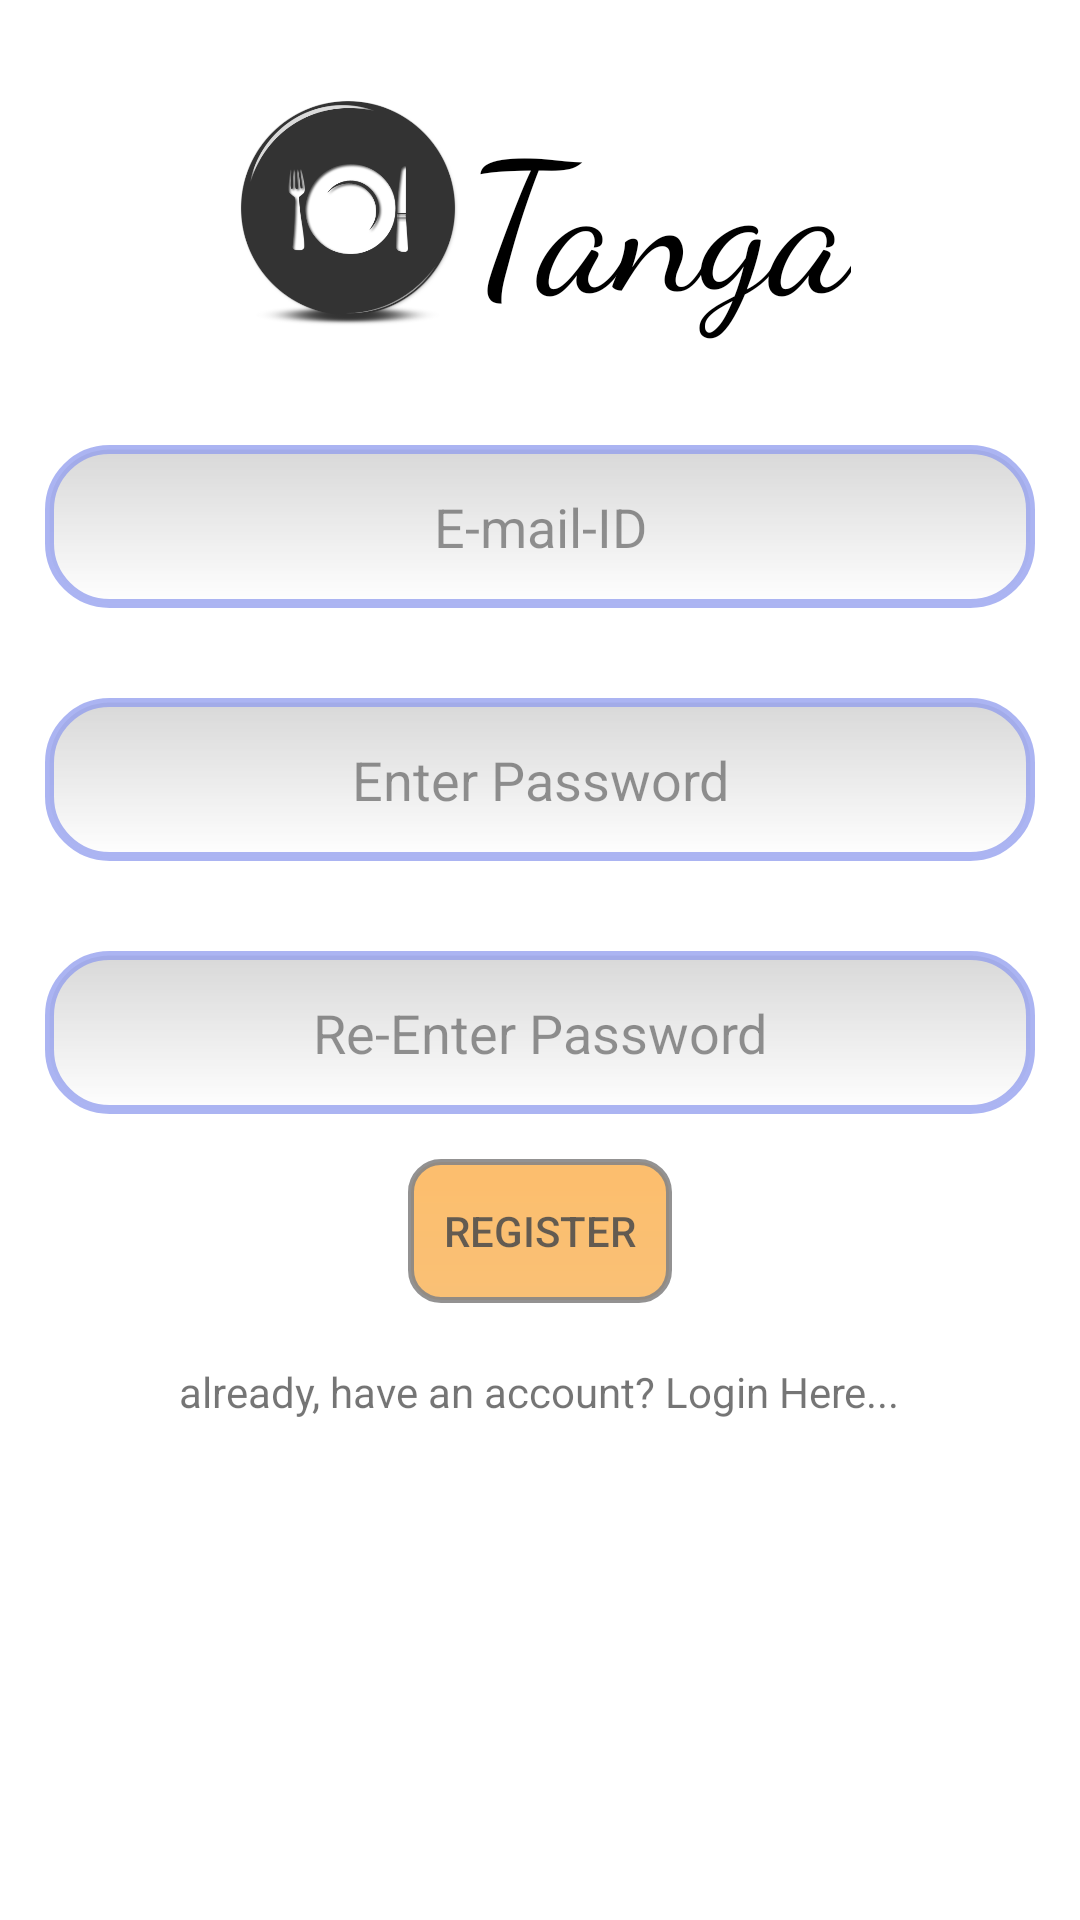

This screen was rendered from an Android layout file. Write that file and the resources it references.
<!-- AndroidManifest.xml: application theme MyMaterialTheme -->
<!-- res/layout/activity_register.xml -->
<?xml version="1.0" encoding="utf-8"?>

<ScrollView xmlns:android="http://schemas.android.com/apk/res/android"
    xmlns:app="http://schemas.android.com/apk/res-auto"
    xmlns:tools="http://schemas.android.com/tools"
    android:layout_width="match_parent"
    android:layout_height="match_parent"
    android:background="@drawable/bg_color"
    tools:context="com.satish.bunny.tanga.Activities.Access.RegisterActivity">
<LinearLayout
    android:layout_centerVertical="true"
    android:layout_width="match_parent"
    android:layout_height="wrap_content"
    android:orientation="vertical">
    <LinearLayout
        android:layout_width="wrap_content"
        android:layout_height="wrap_content"
        android:orientation="horizontal"
        android:layout_marginTop="30dp"
        android:layout_gravity="center_horizontal"
        android:layout_weight="1">
        <ImageView
            android:layout_width="80sp"
            android:layout_height="80sp"
            android:alpha="0.8"
            android:src="@drawable/icon"/>
        <TextView
            android:layout_width="wrap_content"
            android:layout_height="wrap_content"
            android:textSize="60sp"
            android:text="Tanga"
            android:textColor="#000000"
            android:fontFamily="cursive"
            android:layout_weight="1"
            android:layout_marginTop="20dp"
            android:layout_gravity="center_horizontal"/>
    </LinearLayout>
    <EditText
        android:layout_width="match_parent"
        android:id="@+id/etRegisterEmail"
        android:inputType="textEmailAddress"
        android:layout_height="wrap_content"
        android:alpha="0.7"
        android:padding="15dp"
        android:textAlignment="center"
        android:background="@drawable/edit_text_type1"
        android:drawableLeft="@drawable/ic_person_black_24dp"
        android:layout_gravity="center_horizontal"
        android:layout_margin="15dp"
        android:hint="E-mail-ID"/>
    <EditText
        android:layout_width="match_parent"
        android:id="@+id/etRegisterPassword"
        android:alpha="0.7"
        android:layout_height="wrap_content"
        android:layout_gravity="center_horizontal"
        android:layout_margin="15dp"
        android:padding="15dp"
        android:textAlignment="center"
        android:background="@drawable/edit_text_type1"
        android:drawableLeft="@drawable/ic_lock_black_24dp"
        android:hint="Enter Password"
        android:inputType="textPassword"/>
    <EditText
        android:alpha="0.7"
        android:layout_width="match_parent"
        android:id="@+id/etRegisterPassword1"
        android:layout_height="wrap_content"
        android:layout_gravity="center_horizontal"
        android:padding="15dp"
        android:textAlignment="center"
        android:background="@drawable/edit_text_type1"
        android:drawableLeft="@drawable/ic_lock_black_24dp"
        android:layout_margin="15dp"
        android:hint="Re-Enter Password"
        android:inputType="textPassword"/>

    <Button
        android:id="@+id/bRegister"
        android:layout_width="wrap_content"
        android:layout_height="wrap_content"
        android:layout_gravity="center_horizontal"
        android:alpha="0.7"
        android:background="@drawable/edit_text_type2"
        android:text="Register" />
    <TextView
        android:alpha="1"
        android:layout_width="wrap_content"
        android:layout_height="wrap_content"
        android:id="@+id/tvLogin"
        android:text="already, have an account? Login Here..."
        android:layout_marginTop="20dp"
        android:layout_gravity="center_horizontal"/>

</LinearLayout>

</ScrollView>
<!-- resources referenced by this layout -->
<resources>
  <!-- drawable bg_color (drawable) -->
  <?xml version="1.0" encoding="utf-8"?>
  
  <selector xmlns:android="http://schemas.android.com/apk/res/android">
      <item>
          <shape>
              <gradient android:angle="270"
                  android:startColor="#ffffff"
                  android:endColor="#ffffff"
                  android:type="linear"/>
          </shape>
      </item>
  </selector>
  <!-- drawable edit_text_type1 (drawable) -->
  <?xml version="1.0" encoding="utf-8"?>
  
  <shape xmlns:android="http://schemas.android.com/apk/res/android">
      android: thickness = "18dp"
      android: shape = "rectangle"
      <stroke
          android:width="3dp"
          android:color="#bf6072e7">
      </stroke>
  
      <corners android:radius="20dp"></corners>
  
      <gradient
          android:startColor="#c8c8c8"
          android:endColor="#ffffff"
          android:angle="270"
          android:type="linear"></gradient>
  </shape>
  <!-- drawable edit_text_type2 (drawable) -->
  <?xml version="1.0" encoding="utf-8"?>
  
  <shape xmlns:android="http://schemas.android.com/apk/res/android">
  android: thickness = "18dp"
  android: shape = "rectangle"
  <stroke
      android:width="2dp"
      android:color="#e4535252">
  </stroke>
  
  <corners android:radius="10dp"></corners>
  
  <gradient
      android:startColor="#fca32f"
      android:endColor="#f7a53b"
      android:angle="270"
      android:type="linear"></gradient>
  </shape>
  <!-- drawable icon: jpg bitmap (drawable, 48168 bytes) -->
  <style name="MyMaterialTheme" parent="MyMaterialTheme.Base">
      </style>
  <style name="MyMaterialTheme.Base" parent="Theme.AppCompat.Light.DarkActionBar">
          
          <item name="windowNoTitle">true</item>
          <item name="windowActionBar">false</item>
          <item name="colorPrimary">@color/colorPrimary</item>
          <item name="colorPrimaryDark">@color/colorPrimaryDark</item>
          <item name="colorAccent">@color/colorAccent</item>
      </style>
  <color name="colorPrimary">#226391</color>
  <color name="colorPrimaryDark">#226391</color>
  <color name="colorAccent">#f79e03</color>
</resources>
